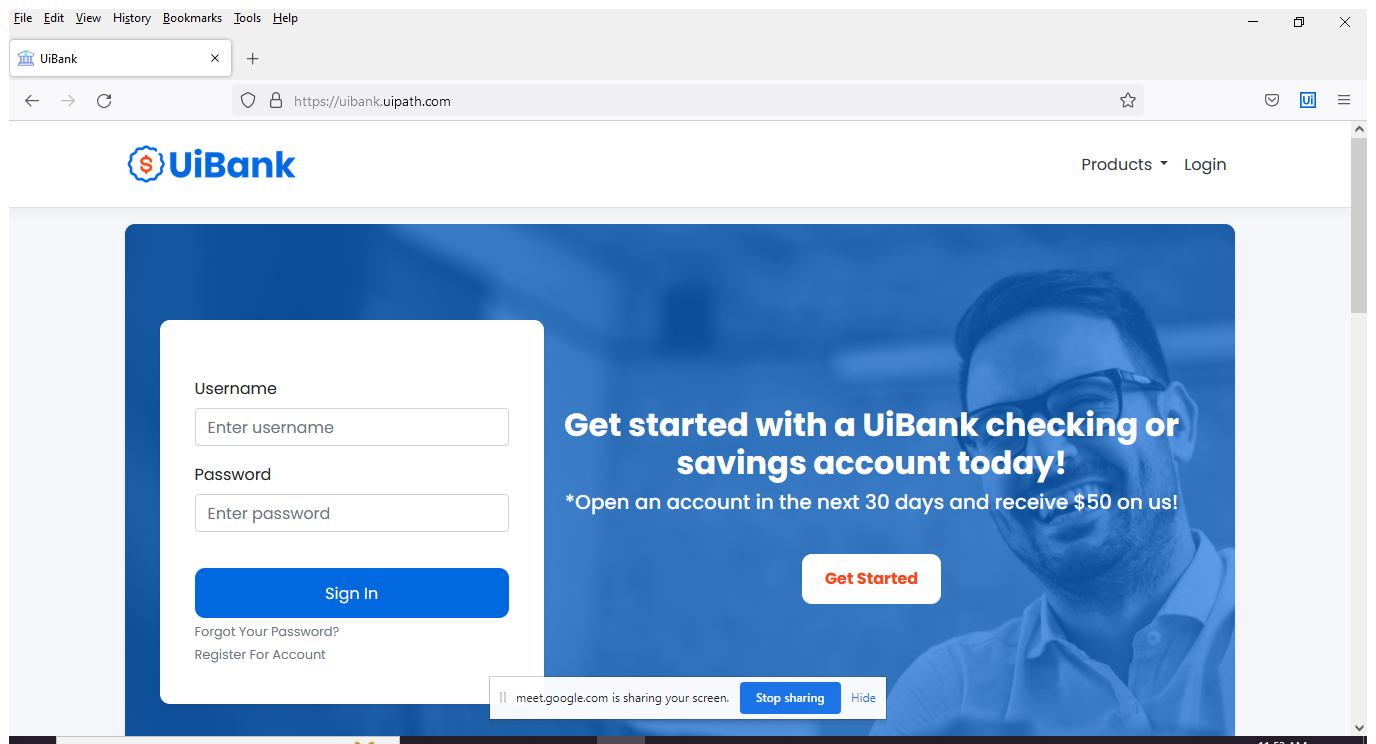
Task: Test Automation Project
Workflow: TestCase

Step 1: Use Browser Firefox: UiBank in window 'UiBank' (firefox.exe)

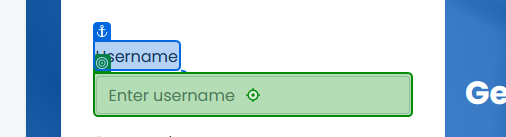
Step 2: type [UserName] into 'Username'

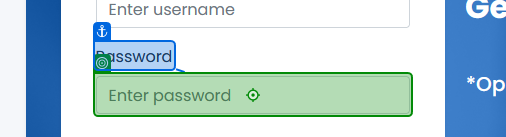
Step 3: type [Password] into 'Password'

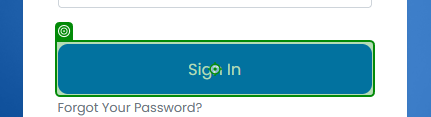
Step 4: click on 'Sign In'